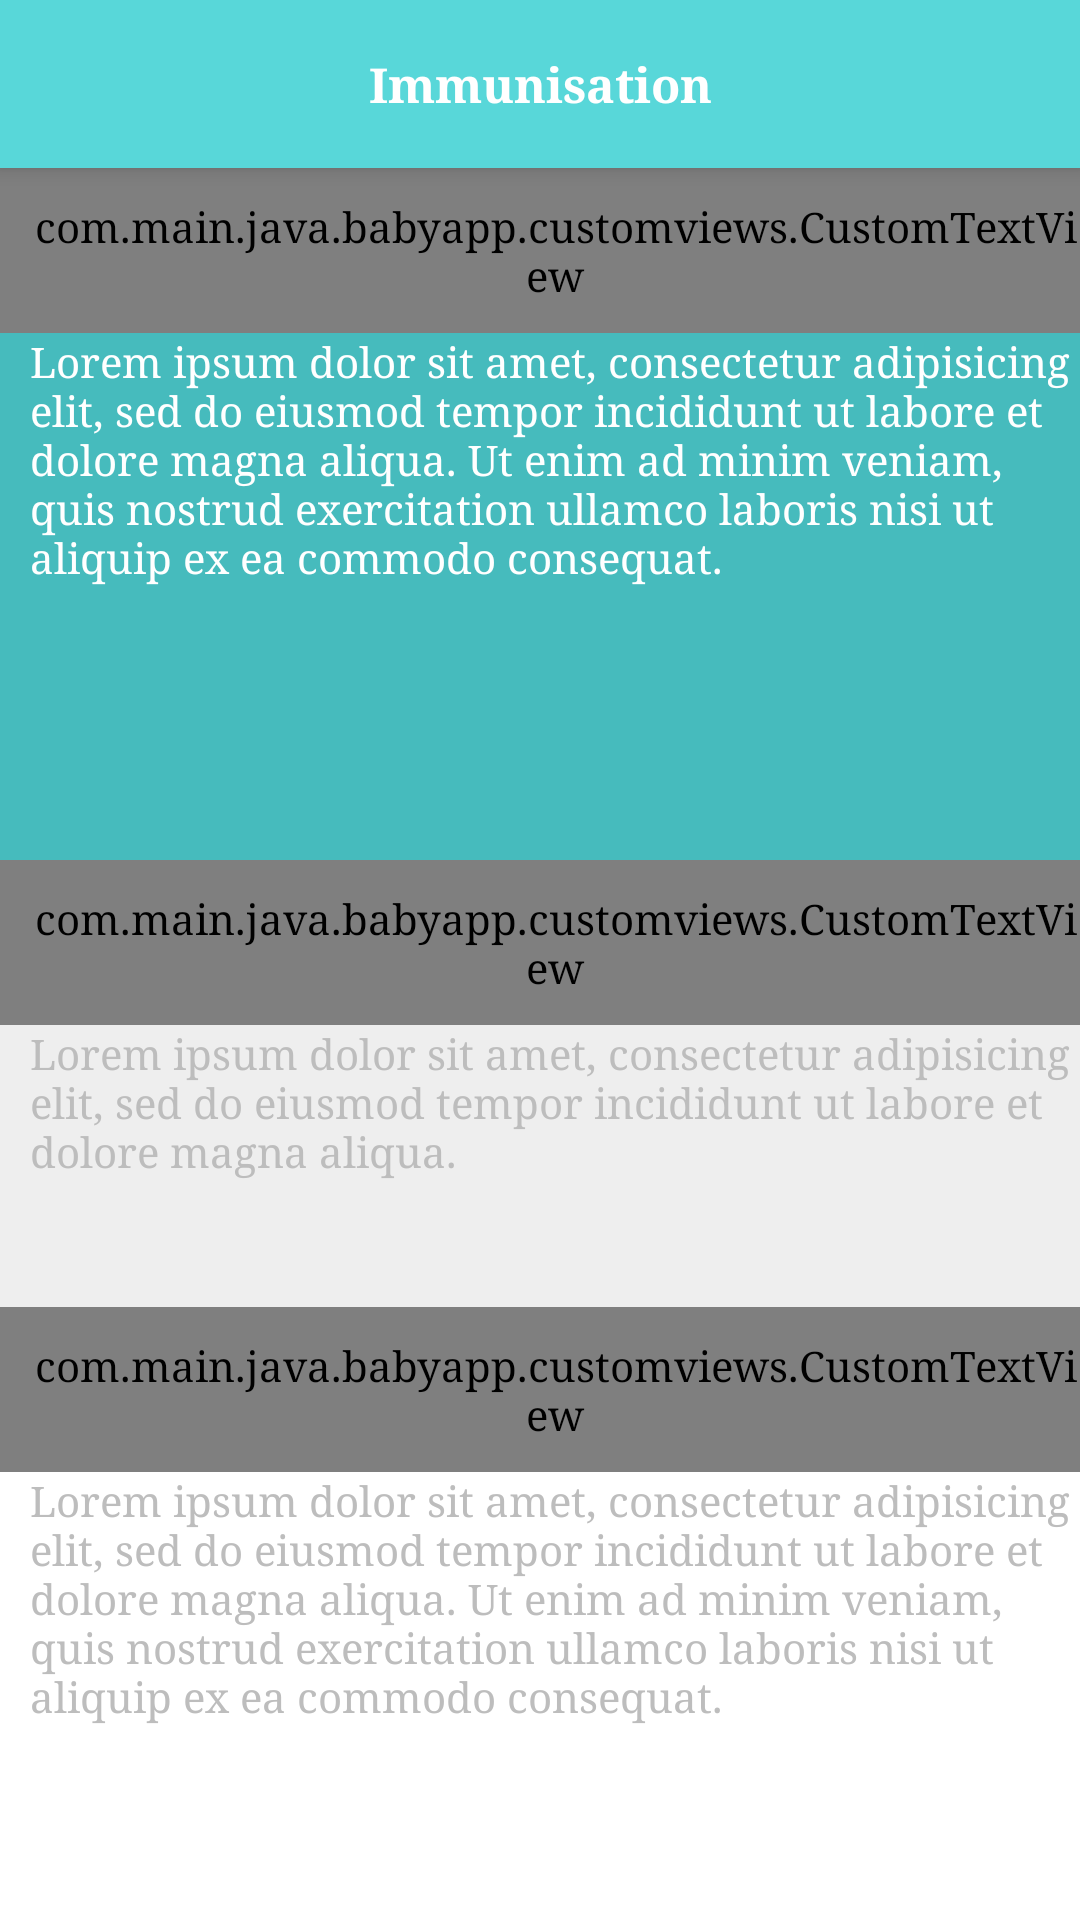

Layout XML and referenced resources for this Android screen:
<!-- AndroidManifest.xml: application theme Theme.DesignDemo -->
<!-- res/layout/immunisation_info_layout.xml -->
<?xml version="1.0" encoding="utf-8"?>
<android.support.design.widget.CoordinatorLayout
    android:id="@+id/main_content"
    xmlns:android="http://schemas.android.com/apk/res/android"
    xmlns:app="http://schemas.android.com/apk/res-auto"
    android:layout_width="match_parent"
    android:layout_height="match_parent">

    <android.support.design.widget.AppBarLayout
        android:id="@+id/appbar"
        android:layout_width="match_parent"
        android:layout_height="wrap_content"
        android:theme="@style/ThemeOverlay.AppCompat.Dark.ActionBar">

	        <android.support.v7.widget.Toolbar
	            android:id="@+id/toolbar"
	            android:layout_width="match_parent"
	            android:layout_height="?attr/actionBarSize"
	            android:background="?attr/colorPrimary"
	            app:layout_scrollFlags="enterAlways"
	            app:popupTheme="@style/ThemeOverlay.AppCompat.Light">
	            
	            <TextView
			        android:layout_width="wrap_content"
			        android:layout_height="wrap_content"
			        android:layout_gravity="center"
			        android:text="Immunisation"
			        android:textStyle="bold"
			        android:textSize="16dp"
			        android:textColor="@color/white"
			        android:id="@+id/toolbar_title" />
	            
            </android.support.v7.widget.Toolbar>
	    
    </android.support.design.widget.AppBarLayout>
    
	<ScrollView
	    android:layout_width="match_parent"
	    android:layout_height="match_parent"
	    android:layout_marginTop="?attr/actionBarSize"
	    android:fadingEdge="none"
	    android:fillViewport="false"
	    android:scrollbarSize="0dp"
	    android:scrollbarStyle="insideOverlay"
	    android:scrollbars="none"
	    android:background="@color/white" >
	    
	    <LinearLayout 
	        android:layout_width="match_parent"
		    android:layout_height="wrap_content"
		    android:orientation="vertical">
	        
	        <LinearLayout 
		        android:layout_width="match_parent"
			    android:layout_height="wrap_content"
			    android:orientation="vertical"
			    android:background="@color/colorPrimaryDark">
		        
	            <com.main.java.babyapp.customviews.CustomTextView 
	                android:layout_width="match_parent"
			    	android:layout_height="wrap_content"
			    	android:paddingTop="10dp"
			    	android:paddingLeft="10dp"
			    	android:paddingBottom="10dp"
			    	android:text="Hepatitis B"
			    	android:textColor="@color/white"
			    	android:textStyle="bold"
			    	android:textSize="16sp"/>
	            
	            <TextView  
	                android:layout_width="match_parent"
			    	android:layout_height="wrap_content"
			    	android:paddingTop="0dp"
			    	android:paddingLeft="10dp"
			    	android:paddingBottom="10dp"
			    	android:maxLines="10"
				    android:lines="10"
				    android:textColor="@color/white"
				    android:text="Lorem ipsum dolor sit amet, consectetur adipisicing elit, sed do eiusmod tempor incididunt ut labore et dolore magna aliqua. Ut enim ad minim veniam, quis nostrud exercitation ullamco laboris nisi ut aliquip ex ea commodo consequat."/>
		    </LinearLayout>
		    
	        <LinearLayout 
		        android:layout_width="match_parent"
			    android:layout_height="wrap_content"
			    android:orientation="vertical"
			    android:background="@color/grey_200">
		        
	            <com.main.java.babyapp.customviews.CustomTextView 
	                android:layout_width="match_parent"
			    	android:layout_height="wrap_content"
			    	android:paddingTop="10dp"
			    	android:paddingLeft="10dp"
			    	android:paddingBottom="10dp"
			    	android:text="INFO"
			    	android:textColor="@color/colorPrimary"
			    	android:textStyle="bold"
			    	android:textSize="16sp"/>
	            
	            <TextView  
	                android:layout_width="match_parent"
			    	android:layout_height="wrap_content"
			    	android:paddingTop="0dp"
			    	android:paddingLeft="10dp"
			    	android:paddingBottom="10dp"
			    	android:maxLines="10"
				    android:lines="5"
				    android:textColor="@color/grey_400"
				    android:text="Lorem ipsum dolor sit amet, consectetur adipisicing elit, sed do eiusmod tempor incididunt ut labore et dolore magna aliqua."/>
		    </LinearLayout>
		    
	        <LinearLayout 
		        android:layout_width="match_parent"
			    android:layout_height="wrap_content"
			    android:orientation="vertical"
			    android:background="@color/white">
		        
	            <com.main.java.babyapp.customviews.CustomTextView 
	                android:layout_width="match_parent"
			    	android:layout_height="wrap_content"
			    	android:paddingTop="10dp"
			    	android:paddingLeft="10dp"
			    	android:paddingBottom="10dp"
			    	android:text="OTHER INFO"
			    	android:textColor="@color/colorPrimary"
			    	android:textStyle="bold"
			    	android:textSize="16sp"/>
	            
	            <TextView  
	                android:layout_width="match_parent"
			    	android:layout_height="wrap_content"
			    	android:paddingTop="0dp"
			    	android:paddingLeft="10dp"
			    	android:paddingBottom="10dp"
			    	android:maxLines="10"
				    android:lines="5"
				    android:textColor="@color/grey_400"
				    android:text="Lorem ipsum dolor sit amet, consectetur adipisicing elit, sed do eiusmod tempor incididunt ut labore et dolore magna aliqua. Ut enim ad minim veniam, quis nostrud exercitation ullamco laboris nisi ut aliquip ex ea commodo consequat."/>
		    </LinearLayout>
		    
	    </LinearLayout>
		
	</ScrollView>
</android.support.design.widget.CoordinatorLayout>
<!-- resources referenced by this layout -->
<resources>
  <color name="colorPrimary">#58D7D9</color>
  <color name="colorPrimaryDark">#46BBBD</color>
  <color name="grey_200">#eeeeee</color>
  <color name="grey_400">#bdbdbd</color>
  <color name="white">#FFFFFF</color>
  <style name="Theme.DesignDemo" parent="Base.Theme.DesignDemo">
      </style>
  <style name="Base.Theme.DesignDemo" parent="Theme.AppCompat.Light.NoActionBar">
          <item name="colorPrimary">@color/colorPrimary</item>
          <item name="colorPrimaryDark">@color/colorPrimaryDark</item>
          <item name="colorAccent">@color/grey_700</item>
          <item name="android:windowBackground">@color/colorPrimary</item>
          
          <item name="colorControlNormal">@color/grey_500</item>
          <item name="colorControlActivated">@color/grey_700</item>
          <item name="colorControlHighlight">@color/grey_700</item>
          <item name="android:textColorHint">@color/grey_500</item>
          
          <item name="colorButtonNormal">@color/colorPrimaryDark</item>
          <item name="android:homeAsUpIndicator">@drawable/home_up_icon</item>
          
          <item name="android:spinnerItemStyle">@style/BabySpinnerItem</item>
          <item name="spinnerStyle">@style/Widget.App.Spinner</item>
  		<item name="android:spinnerStyle">@style/Widget.App.Spinner</item>
  		
  		
      	<item name="android:typeface">serif</item>
  		
  
      </style>
  <color name="grey_700">#616161</color>
  <color name="grey_500">#9e9e9e</color>
  <!-- drawable home_up_icon: png bitmap (drawable-nodpi, 5300 bytes) -->
  <style name="BabySpinnerItem" parent="android:Widget.TextView.SpinnerItem">
          <item name="android:textAppearance">@style/BabyTextAppearanceSpinnerItem</item>
      </style>
  <style name="Widget.App.Spinner" parent="@style/Widget.AppCompat.Spinner">
  	    <item name="overlapAnchor">true</item>
  	    <item name="android:background">@drawable/spinner_background</item>
  	    <item name="android:popupBackground">@color/colorPrimary</item>
  	</style>
  <style name="BabyTextAppearanceSpinnerItem" parent="android:TextAppearance.Widget.TextView.SpinnerItem">
          <item name="android:textColor">@color/color_edittext</item>
      </style>
  <!-- drawable spinner_background (drawable) -->
  <?xml version="1.0" encoding="utf-8"?>
  <layer-list xmlns:android="http://schemas.android.com/apk/res/android" >
     <item>
       	<color android:color="@android:color/transparent"/>
     </item>
  
      <item>
          <bitmap
              android:gravity="center_vertical|right"
              android:src="@drawable/dropdown_icon_48px"/>
      </item>
  </layer-list>
  <color name="color_edittext">#D6E9E9</color>
</resources>
